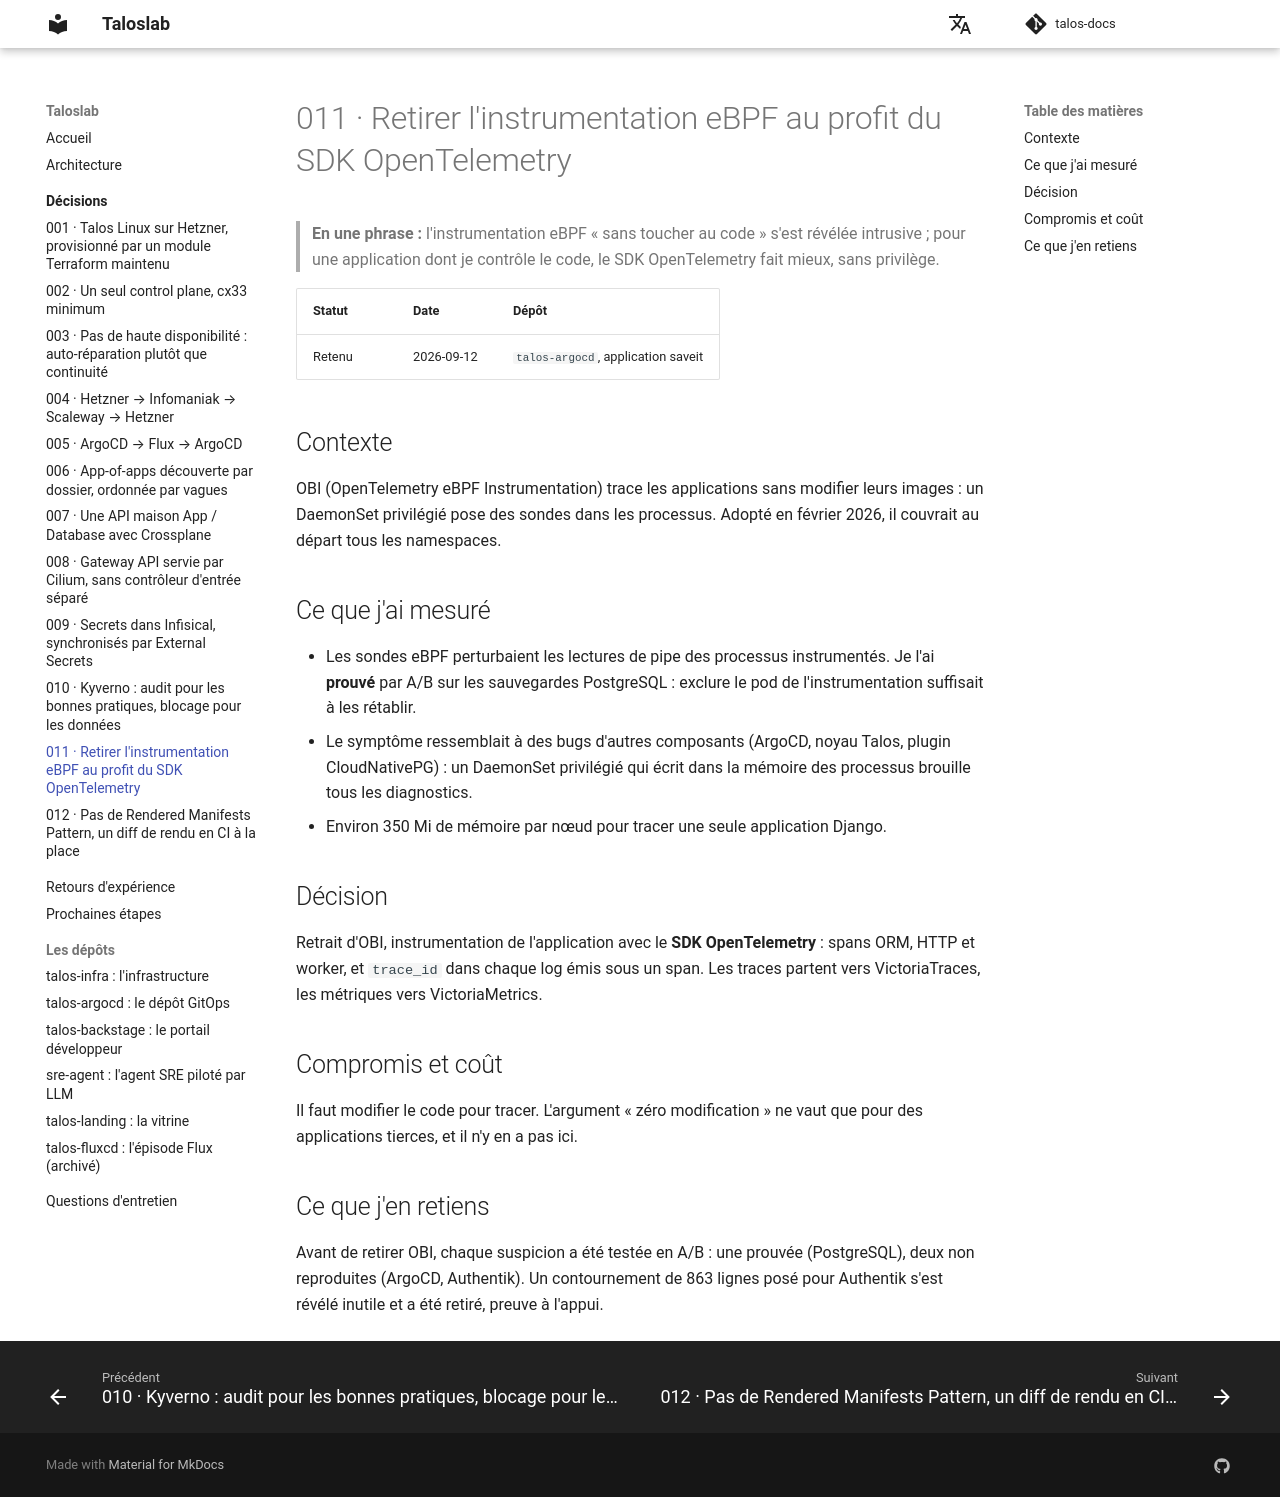

repository: naqa92-portfolio-projects/talos-docs · page: decisions/011-retrait-obi-sdk-otel/index.html · generator: mkdocs

# 011 · Retirer l'instrumentation eBPF au profit du SDK OpenTelemetry

> **En une phrase :** l'instrumentation eBPF « sans toucher au code » s'est révélée intrusive ; pour une
> application dont je contrôle le code, le SDK OpenTelemetry fait mieux, sans privilège.

| Statut | Date | Dépôt |
|---|---|---|
| Retenu | 2026-09-12 | `talos-argocd`, application saveit |

## Contexte

OBI (OpenTelemetry eBPF Instrumentation) trace les applications sans modifier leurs images : un
DaemonSet privilégié pose des sondes dans les processus. Adopté en février 2026, il couvrait au départ
tous les namespaces.

## Ce que j'ai mesuré

- Les sondes eBPF perturbaient les lectures de pipe des processus instrumentés. Je l'ai **prouvé** par
  A/B sur les sauvegardes PostgreSQL : exclure le pod de l'instrumentation suffisait à les rétablir.
- Le symptôme ressemblait à des bugs d'autres composants (ArgoCD, noyau Talos, plugin CloudNativePG) :
  un DaemonSet privilégié qui écrit dans la mémoire des processus brouille tous les diagnostics.
- Environ 350 Mi de mémoire par nœud pour tracer une seule application Django.

## Décision

Retrait d'OBI, instrumentation de l'application avec le **SDK OpenTelemetry** : spans ORM, HTTP et
worker, et `trace_id` dans chaque log émis sous un span. Les traces partent vers VictoriaTraces, les
métriques vers VictoriaMetrics.

## Compromis et coût

Il faut modifier le code pour tracer. L'argument « zéro modification » ne vaut que pour des applications
tierces, et il n'y en a pas ici.

## Ce que j'en retiens

Avant de retirer OBI, chaque suspicion a été testée en A/B : une prouvée (PostgreSQL), deux non
reproduites (ArgoCD, Authentik). Un contournement de 863 lignes posé pour Authentik s'est révélé
inutile et a été retiré, preuve à l'appui.
